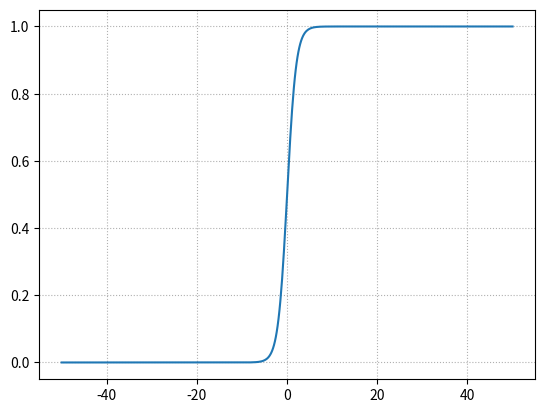

This chart was generated by the following Python code:
"""
sigmoid 函数
"""
import numpy as np
import matplotlib.pyplot as mp


def sigmoid(x):
    return 1 / (1 + np.exp(-x))


x = np.linspace(-50, 50, 500)
y = sigmoid(x)
mp.plot(x, y)
mp.grid(linestyle=':')
mp.show()
